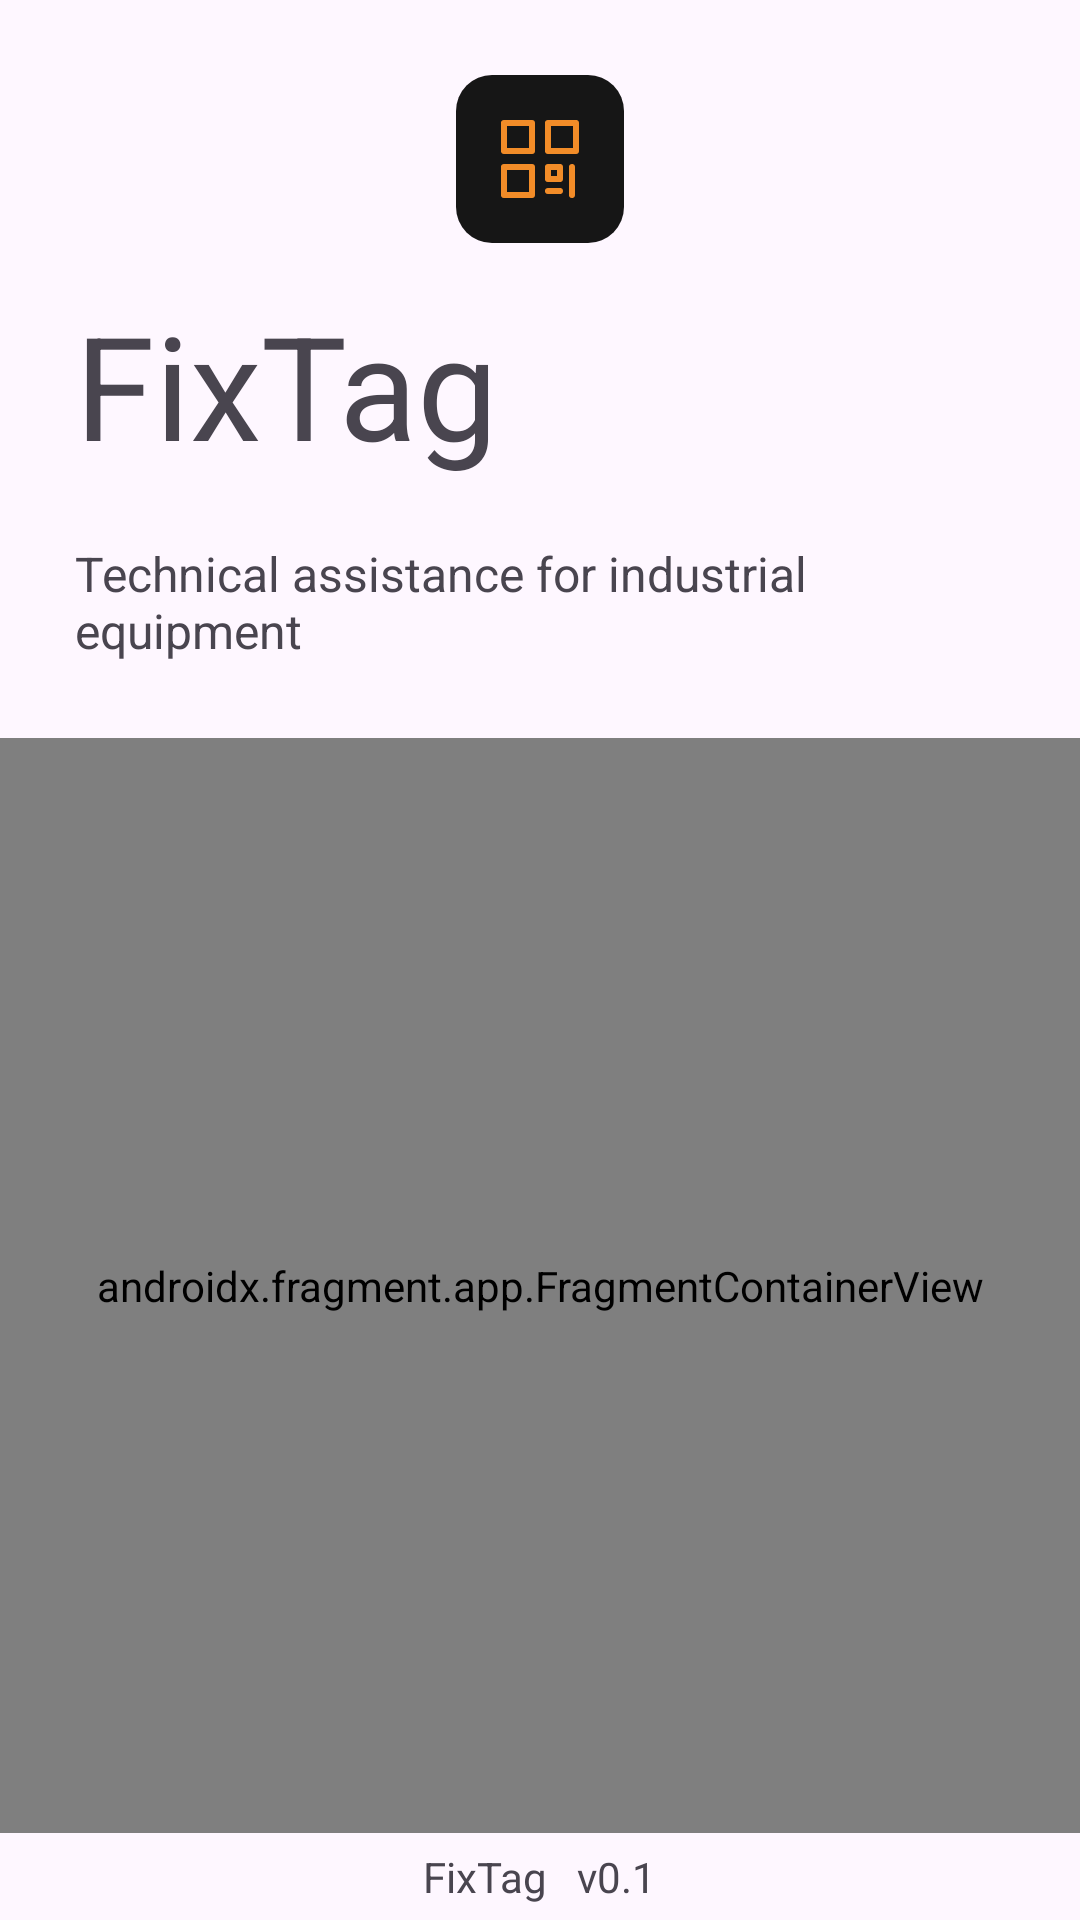

Layout XML and referenced resources for this Android screen:
<!-- AndroidManifest.xml: application theme Theme.FixTag -->
<!-- res/layout/activity_login.xml -->
<?xml version="1.0" encoding="utf-8"?>
<LinearLayout xmlns:android="http://schemas.android.com/apk/res/android"
    xmlns:app="http://schemas.android.com/apk/res-auto"
    xmlns:tools="http://schemas.android.com/tools"
    android:id="@+id/main"
    android:layout_width="match_parent"
    android:layout_height="match_parent"
    android:orientation="vertical"
    tools:context=".ui.login.LoginActivity">

    <LinearLayout
        android:id="@+id/HeroLayout"
        android:layout_width="match_parent"
        android:layout_height="wrap_content"
        android:layout_margin="25dp"
        android:orientation="vertical">

        <ImageView
            android:id="@+id/imageView"
            android:layout_width="match_parent"
            android:layout_height="wrap_content"
            android:contentDescription="@string/app_logo"
            android:src="@drawable/logo"/>

        <TextView
            android:id="@+id/tvHeroAppName"
            android:layout_width="wrap_content"
            android:layout_height="wrap_content"
            android:layout_marginTop="15dp"
            android:layout_marginBottom="5dp"
            android:autoSizeTextType="none"
            android:text="@string/app_name"
            android:textSize="48sp" />

        <TextView
            android:id="@+id/tvHeroAppDesc"
            android:layout_width="wrap_content"
            android:layout_height="wrap_content"
            android:layout_marginTop="15dp"
            android:text="@string/app_desc"
            android:textSize="16sp" />
    </LinearLayout>

    <androidx.fragment.app.FragmentContainerView
        android:id="@+id/login_nav_host"
        android:name="androidx.navigation.fragment.NavHostFragment"
        android:layout_width="match_parent"
        android:layout_height="0dp"
        android:layout_weight="1"
        app:defaultNavHost="true" />

    <LinearLayout
        android:id="@+id/FooterLayout"
        android:layout_width="match_parent"
        android:layout_height="wrap_content"
        android:layout_marginStart="100dp"
        android:layout_marginEnd="100dp"
        android:orientation="horizontal"
        android:gravity="center">

        <TextView
            android:id="@+id/tvFooterAppName"
            android:layout_width="wrap_content"
            android:layout_height="wrap_content"
            android:layout_margin="5dp"
            android:text="@string/app_name"
            android:textAlignment="textStart"
            android:textSize="14sp" />

        <TextView
            android:id="@+id/textView4"
            android:layout_width="wrap_content"
            android:layout_height="wrap_content"
            android:layout_margin="5dp"
            android:text="@string/app_ver"
            android:textAlignment="textEnd"
            android:textSize="14sp" />
    </LinearLayout>

</LinearLayout>
<!-- resources referenced by this layout -->
<resources>
  <!-- drawable logo (drawable) -->
  <vector xmlns:android="http://schemas.android.com/apk/res/android"
      android:width="56dp"
      android:height="56dp"
      android:viewportWidth="56"
      android:viewportHeight="56">
    <path
        android:pathData="M12,0L44,0A12,12 0,0 1,56 12L56,44A12,12 0,0 1,44 56L12,56A12,12 0,0 1,0 44L0,12A12,12 0,0 1,12 0z"
        android:fillColor="#161616"/>
    <group>
      <clip-path
          android:pathData="M12,12h32v32h-32z"/>
      <path
          android:pathData="M16,16l9.333,0l0,9.333l-9.333,0z"
          android:strokeLineJoin="round"
          android:strokeWidth="2"
          android:fillColor="#00000000"
          android:strokeColor="#F28C28"
          android:strokeLineCap="round"/>
      <path
          android:pathData="M30.667,16l9.333,0l0,9.333l-9.333,0z"
          android:strokeLineJoin="round"
          android:strokeWidth="2"
          android:fillColor="#00000000"
          android:strokeColor="#F28C28"
          android:strokeLineCap="round"/>
      <path
          android:pathData="M16,30.667l9.333,0l0,9.333l-9.333,0z"
          android:strokeLineJoin="round"
          android:strokeWidth="2"
          android:fillColor="#00000000"
          android:strokeColor="#F28C28"
          android:strokeLineCap="round"/>
      <path
          android:pathData="M30.667,30.667l4,0l0,4l-4,0zM38.667,30.667l0,9.333M30.667,38.667l4,0"
          android:strokeLineJoin="round"
          android:strokeWidth="2"
          android:fillColor="#00000000"
          android:strokeColor="#F28C28"
          android:strokeLineCap="round"/>
    </group>
  </vector>
  <string name="app_desc">Technical assistance for industrial equipment</string>
  <string name="app_logo" translatable="false">FixTag Logo</string>
  <string name="app_name" translatable="false">FixTag</string>
  <string name="app_ver" translatable="false">v0.1</string>
  <style name="Theme.FixTag" parent="Base.Theme.FixTag" />
  <style name="Base.Theme.FixTag" parent="Theme.Material3.DayNight.NoActionBar">
          
          
      </style>
</resources>
